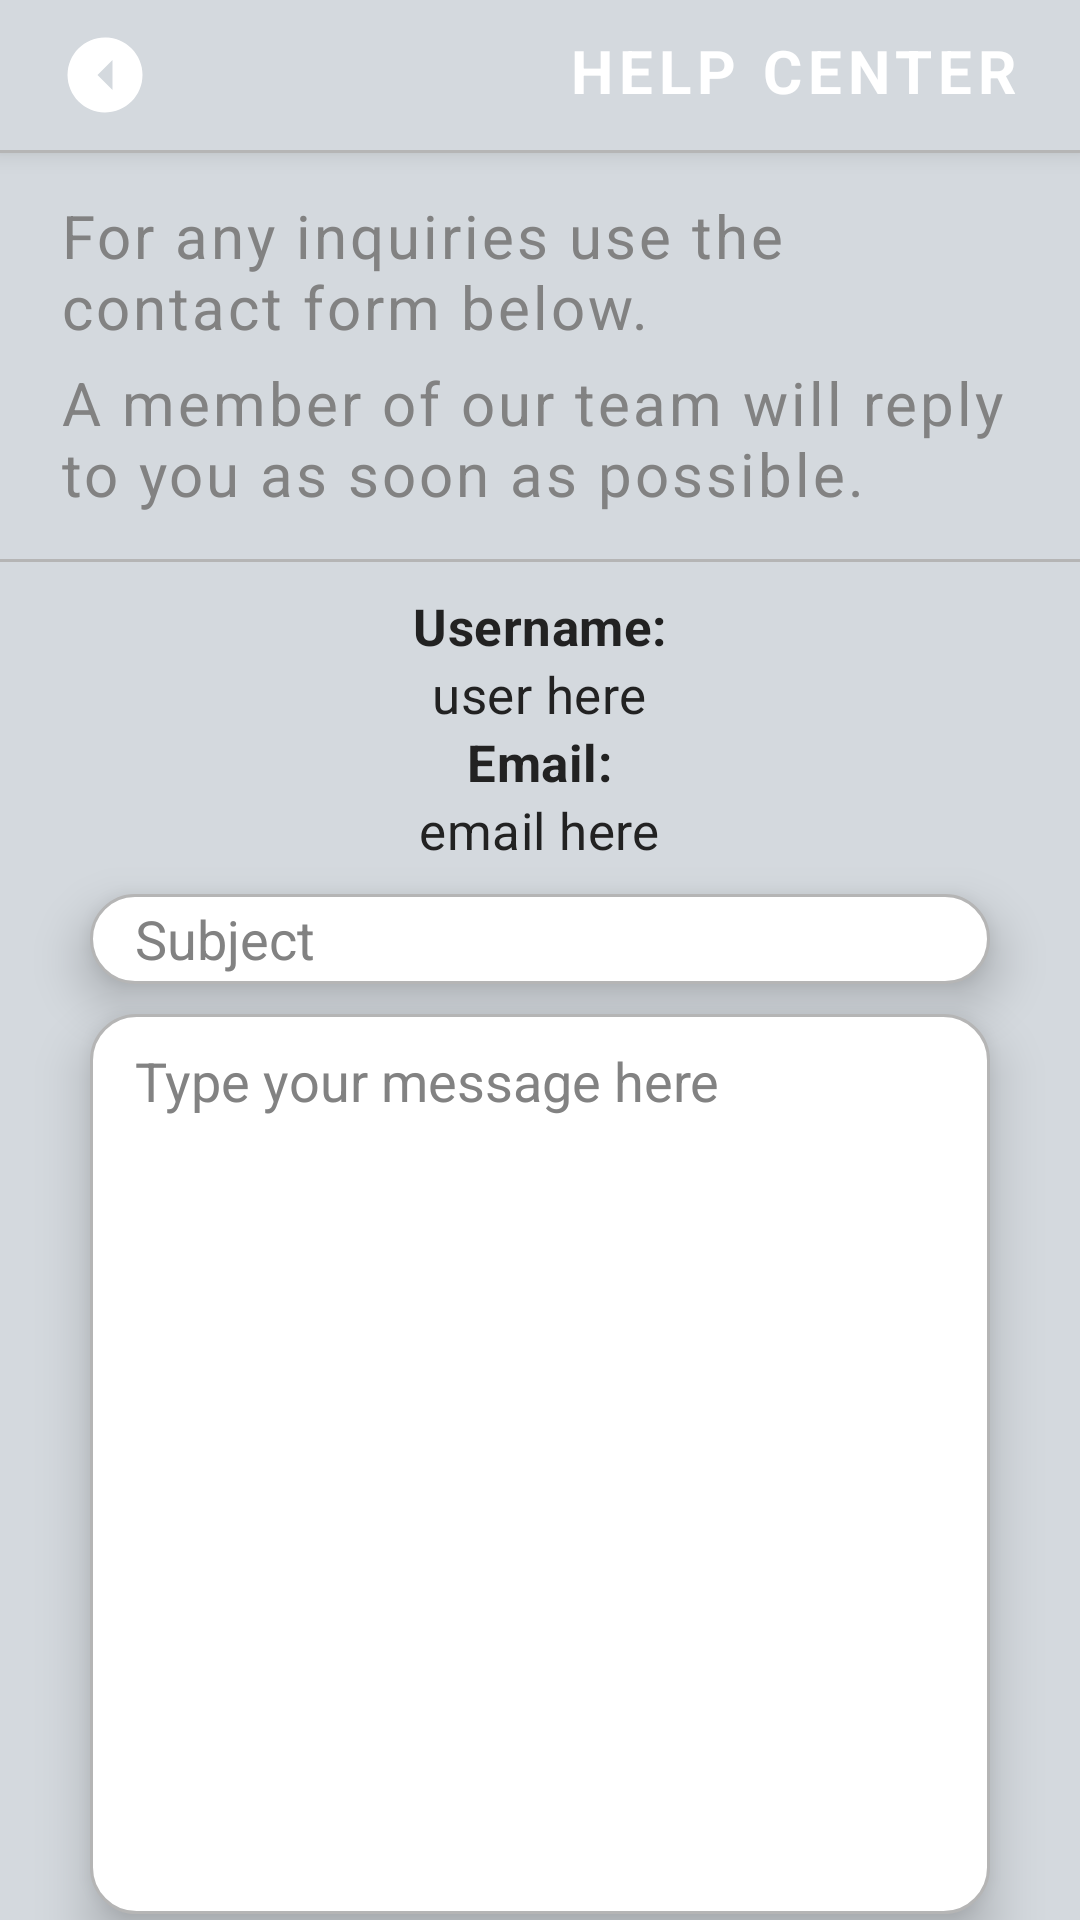

Produce the Android XML layout that renders to this screen, including the resource entries it uses.
<!-- AndroidManifest.xml: application theme Theme.Gorilla_NFT_app -->
<!-- res/layout/activity_help.xml -->
<?xml version="1.0" encoding="utf-8"?>
<RelativeLayout xmlns:android="http://schemas.android.com/apk/res/android"
    xmlns:app="http://schemas.android.com/apk/res-auto"
    xmlns:tools="http://schemas.android.com/tools"
    android:layout_width="match_parent"
    android:layout_height="match_parent"
    android:background="@color/bg_light_grey"
    tools:context=".HelpActivity">

    <RelativeLayout
        android:id="@+id/app__activity_help_top_bar"
        android:layout_width="match_parent"
        android:layout_height="50dp"
        android:background="@color/bg_light_grey"
        android:elevation="5dp"
        android:gravity="center_vertical">

        <Button
            android:id="@+id/app__activity_help_back_btn"
            android:layout_width="30dp"
            android:layout_height="30dp"
            android:layout_alignParentStart="true"
            android:layout_marginStart="20dp"
            android:rotation="90"
            android:background="@drawable/go_back_arrow"/>

        <TextView
            android:layout_width="wrap_content"
            android:layout_height="wrap_content"
            android:layout_alignParentEnd="true"
            android:text="help center"
            android:letterSpacing="0.1"
            android:textAllCaps="true"
            android:textSize="20sp"
            android:textStyle="bold"
            android:textColor="@color/white"
            android:layout_marginEnd="20dp"/>
    </RelativeLayout>

    <ImageView
        android:layout_width="match_parent"
        android:layout_height="1dp"
        android:src="@drawable/line"
        android:layout_below="@id/app__activity_help_top_bar"
        app:tint="@color/unavailable1"
        android:elevation="5dp"/>

    <TextView
        android:id="@+id/text1"
        android:layout_width="match_parent"
        android:layout_height="wrap_content"
        android:layout_below="@+id/app__activity_help_top_bar"
        android:text="For any inquiries use the contact form below."
        android:textColor="@color/hint_text"
        android:textSize="20sp"
        android:letterSpacing="0.05"
        android:layout_marginTop="15dp"
        android:paddingStart="20dp"
        android:paddingEnd="20dp"/>
    <TextView
        android:id="@+id/text2"
        android:layout_width="match_parent"
        android:layout_height="wrap_content"
        android:layout_below="@+id/text1"
        android:text="A member of our team will reply to you as soon as possible."
        android:textColor="@color/hint_text"
        android:textSize="20sp"
        android:letterSpacing="0.05"
        android:layout_marginTop="5dp"
        android:paddingStart="20dp"
        android:paddingEnd="20dp"/>
    <ImageView
        android:id="@+id/line2"
        android:layout_width="match_parent"
        android:layout_height="1dp"
        android:src="@drawable/line"
        android:layout_below="@id/text2"
        android:layout_marginTop="15dp"
        app:tint="@color/unavailable1"/>

    <LinearLayout
        android:id="@+id/app__activity_help_info_ll"
        android:layout_width="match_parent"
        android:layout_height="wrap_content"
        android:orientation="vertical"
        android:gravity="center"
        android:layout_below="@+id/line2"
        android:layout_marginTop="10dp">

        <TextView
            android:layout_width="wrap_content"
            android:layout_height="wrap_content"
            android:text="Username:"
            android:textColor="@color/almost_black_text"
            android:textSize="17sp"
            android:letterSpacing="0.01"
            android:textStyle="bold"
            />
        <TextView
            android:id="@+id/app__activity_help_username_text"
            android:layout_width="wrap_content"
            android:layout_height="wrap_content"
            android:text="user here"
            android:textColor="@color/almost_black_text"
            android:textSize="17sp"
            android:letterSpacing="0.01"
            />
        <TextView
            android:layout_width="wrap_content"
            android:layout_height="wrap_content"
            android:text="Email:"
            android:textColor="@color/almost_black_text"
            android:textSize="17sp"
            android:letterSpacing="0.01"
            android:textStyle="bold"
            />
        <TextView
            android:id="@+id/app__activity_help_email_text"
            android:layout_width="wrap_content"
            android:layout_height="wrap_content"
            android:text="email here"
            android:textColor="@color/almost_black_text"
            android:textSize="17sp"
            android:letterSpacing="0.01"
            />
    </LinearLayout>

    <EditText
        android:id="@+id/app__activity_help_subject_input"
        android:layout_width="match_parent"
        android:layout_height="30dp"
        android:layout_below="@+id/app__activity_help_info_ll"
        android:layout_marginStart="30dp"
        android:layout_marginTop="10dp"
        android:layout_marginEnd="30dp"
        android:background="@drawable/help_form"
        android:elevation="30px"
        android:hint="Subject"
        android:inputType="text"
        android:maxLines="1"
        android:paddingStart="15dp"
        android:paddingEnd="10dp"
        android:singleLine="true"
        android:textColorHint="@color/hint_text"
        android:gravity="center_vertical"/>

    <EditText
        android:id="@+id/app__activity_help_message_input"
        android:layout_width="match_parent"
        android:layout_height="300dp"
        android:layout_below="@+id/app__activity_help_subject_input"
        android:layout_marginStart="30dp"
        android:layout_marginTop="10dp"
        android:layout_marginEnd="30dp"
        android:background="@drawable/help_form"
        android:elevation="30px"
        android:hint="Type your message here"
        android:inputType="textMultiLine"
        android:paddingStart="15dp"
        android:paddingEnd="10dp"
        android:paddingTop="10dp"
        android:paddingBottom="10dp"
        android:textColorHint="@color/hint_text"
        android:gravity="top"
        android:scrollbars="vertical"/>

    <Button
        android:id="@+id/app__activity_help_submit_btn"
        android:layout_width="match_parent"
        android:layout_height="50dp"
        android:layout_below="@+id/app__activity_help_message_input"
        android:layout_marginTop="20dp"
        android:layout_marginStart="30dp"
        android:layout_marginEnd="30dp"
        android:background="@drawable/login_signup_btn"
        android:text="Submit"
        android:textAllCaps="true"
        android:textColor="@color/white"
        android:textSize="22sp"
        android:textStyle="bold"
        android:letterSpacing="0.2"
        android:focusableInTouchMode="true"
        />

</RelativeLayout>
<!-- resources referenced by this layout -->
<resources>
  <color name="almost_black_text">#222222</color>
  <color name="bg_light_grey">#D4D9DE</color>
  <color name="hint_text">#828282</color>
  <color name="unavailable1">#B5B5B5</color>
  <color name="white">#FFFFFFFF</color>
  <!-- drawable go_back_arrow (drawable) -->
  <vector android:height="35dp" android:tint="#FFFFFF"
      android:viewportHeight="24" android:viewportWidth="24"
      android:width="35dp" xmlns:android="http://schemas.android.com/apk/res/android">
      <path android:fillColor="@android:color/white" android:pathData="M12,2C6.48,2 2,6.48 2,12s4.48,10 10,10 10,-4.48 10,-10S17.52,2 12,2zM12,14l-4,-4h8l-4,4z"/>
  </vector>
  <!-- drawable help_form (drawable) -->
  <?xml version="1.0" encoding="utf-8"?>
  <shape xmlns:android="http://schemas.android.com/apk/res/android">
  <solid android:color="@color/white"/>
      <stroke android:color="@color/unavailable1" android:width="1dp"/>
      <corners android:radius="15dp"/>
  </shape>
  <!-- drawable line (drawable) -->
  <?xml version="1.0" encoding="utf-8"?>
  <shape xmlns:android="http://schemas.android.com/apk/res/android">
  <solid android:color="@color/hint_text"></solid>
  </shape>
  <!-- drawable login_signup_btn (drawable) -->
  <?xml version="1.0" encoding="utf-8"?>
  <shape xmlns:android="http://schemas.android.com/apk/res/android">
  
      <solid
          android:color="@color/almost_black_text"
          ></solid>
      <corners
          android:radius="10dp"
          ></corners>
  </shape>
  <style name="Theme.Gorilla_NFT_app" parent="Theme.AppCompat.Light.NoActionBar">
          
          <item name="colorPrimary">@color/bg_light_grey</item>
          <item name="colorPrimaryVariant">@color/bg_light_grey</item>
          <item name="colorOnPrimary">@color/white</item>
          
          <item name="colorSecondary">@color/teal_200</item>
          <item name="colorSecondaryVariant">@color/teal_700</item>
          <item name="colorOnSecondary">@color/black</item>
          
          <item name="android:statusBarColor">?attr/colorPrimaryVariant</item>
          
      </style>
  <color name="teal_200">#FF03DAC5</color>
  <color name="teal_700">#FF018786</color>
  <color name="black">#FF000000</color>
</resources>
